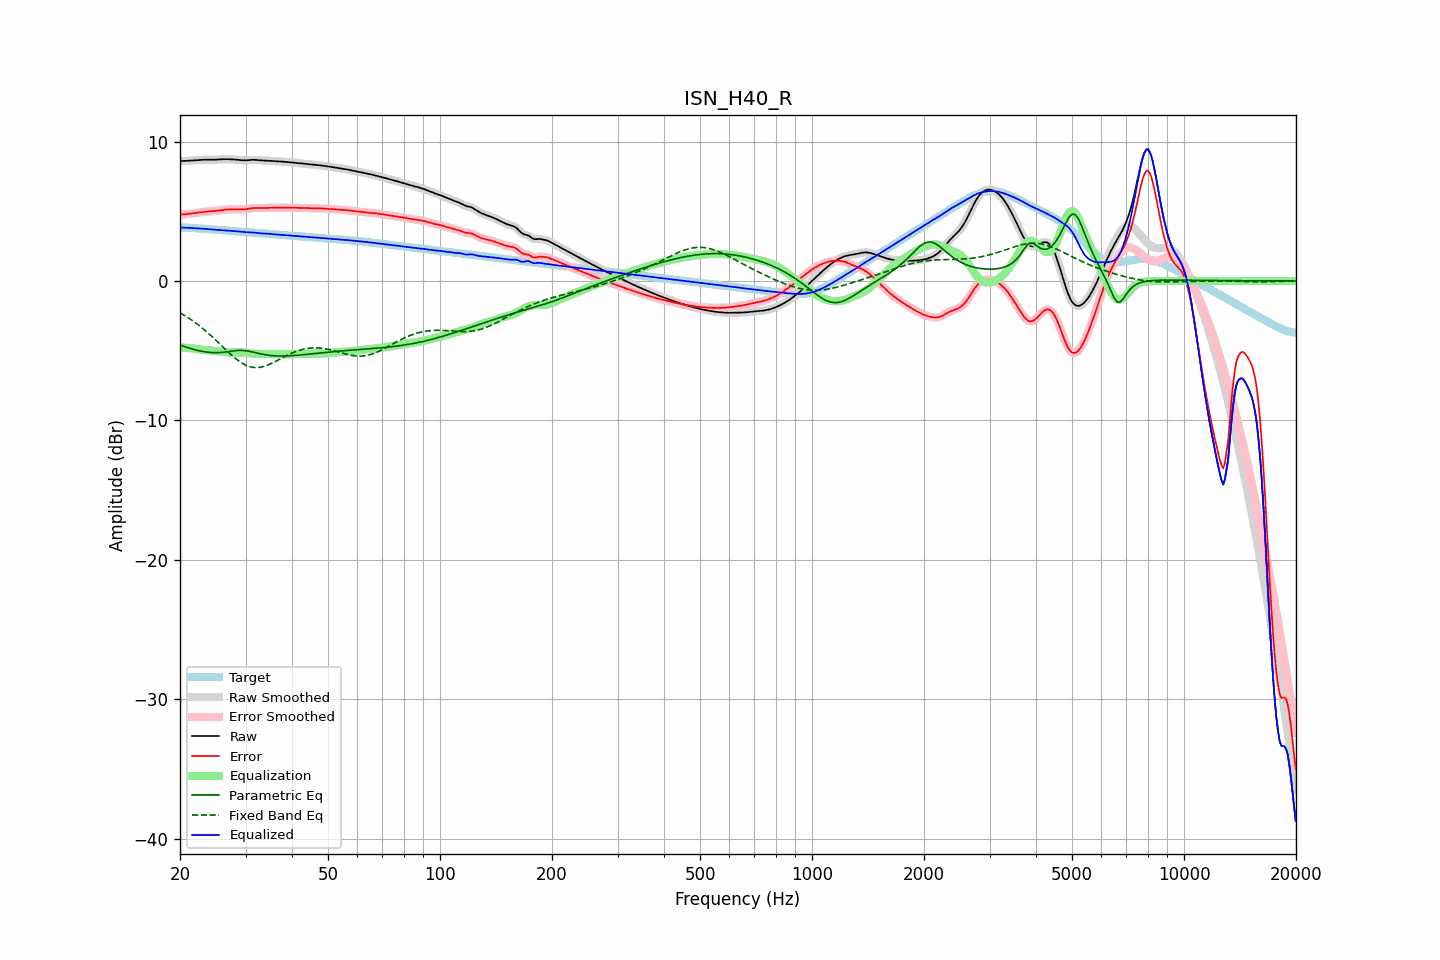

The table this chart was drawn from, first rows:
frequency, raw, error, smoothed, error_smoothed, equalization, parametric_eq, fixed_band_eq, equalized_raw, equalized_smoothed, target
20.00, 8.60, 4.76, 8.60, 4.76, -4.76, -4.59, -2.28, 3.84, 3.84, 3.84
20.20, 8.60, 4.77, 8.60, 4.77, -4.77, -4.63, -2.35, 3.83, 3.83, 3.83
20.40, 8.60, 4.77, 8.60, 4.77, -4.77, -4.67, -2.42, 3.83, 3.83, 3.83
20.61, 8.61, 4.78, 8.61, 4.78, -4.78, -4.71, -2.49, 3.82, 3.82, 3.82
20.81, 8.61, 4.79, 8.61, 4.79, -4.79, -4.75, -2.56, 3.82, 3.82, 3.82
21.02, 8.62, 4.81, 8.62, 4.80, -4.81, -4.79, -2.63, 3.81, 3.81, 3.81
21.23, 8.62, 4.82, 8.62, 4.82, -4.82, -4.82, -2.71, 3.81, 3.81, 3.81
21.44, 8.63, 4.83, 8.63, 4.83, -4.83, -4.86, -2.79, 3.80, 3.80, 3.80
21.66, 8.64, 4.84, 8.64, 4.84, -4.85, -4.89, -2.87, 3.79, 3.79, 3.79
21.87, 8.65, 4.86, 8.65, 4.86, -4.86, -4.92, -2.95, 3.79, 3.79, 3.79
22.09, 8.65, 4.88, 8.65, 4.88, -4.88, -4.95, -3.03, 3.78, 3.78, 3.78
22.31, 8.66, 4.89, 8.66, 4.89, -4.89, -4.98, -3.12, 3.77, 3.77, 3.77
22.54, 8.67, 4.91, 8.67, 4.91, -4.91, -5.01, -3.21, 3.76, 3.76, 3.76
22.76, 8.68, 4.93, 8.68, 4.93, -4.92, -5.03, -3.30, 3.76, 3.76, 3.76
22.99, 8.69, 4.94, 8.69, 4.94, -4.94, -5.05, -3.39, 3.75, 3.75, 3.75
23.22, 8.69, 4.96, 8.69, 4.96, -4.95, -5.07, -3.49, 3.74, 3.74, 3.74
23.45, 8.70, 4.97, 8.70, 4.97, -4.96, -5.09, -3.59, 3.73, 3.73, 3.73
23.69, 8.70, 4.98, 8.70, 4.98, -4.97, -5.11, -3.69, 3.72, 3.72, 3.72
23.92, 8.69, 4.98, 8.69, 4.98, -4.98, -5.12, -3.79, 3.71, 3.71, 3.71
24.16, 8.69, 4.99, 8.69, 4.99, -4.99, -5.13, -3.89, 3.70, 3.70, 3.70
24.40, 8.69, 5.00, 8.69, 5.00, -5.00, -5.14, -4.00, 3.69, 3.69, 3.69
24.65, 8.69, 5.01, 8.69, 5.01, -5.01, -5.14, -4.11, 3.68, 3.68, 3.69
24.89, 8.70, 5.02, 8.70, 5.02, -5.02, -5.14, -4.21, 3.67, 3.67, 3.68
25.14, 8.70, 5.04, 8.70, 5.04, -5.04, -5.14, -4.32, 3.66, 3.66, 3.67
25.39, 8.71, 5.05, 8.71, 5.05, -5.05, -5.14, -4.43, 3.66, 3.66, 3.66
25.65, 8.72, 5.07, 8.72, 5.07, -5.07, -5.13, -4.55, 3.65, 3.65, 3.65
25.91, 8.73, 5.08, 8.73, 5.08, -5.08, -5.13, -4.66, 3.64, 3.64, 3.64
26.16, 8.73, 5.10, 8.73, 5.10, -5.10, -5.11, -4.77, 3.63, 3.63, 3.63
26.43, 8.73, 5.11, 8.73, 5.11, -5.11, -5.10, -4.88, 3.62, 3.62, 3.62
26.69, 8.73, 5.12, 8.73, 5.12, -5.12, -5.09, -4.99, 3.61, 3.61, 3.61
26.96, 8.73, 5.13, 8.73, 5.13, -5.13, -5.07, -5.10, 3.60, 3.60, 3.60
27.23, 8.73, 5.13, 8.73, 5.13, -5.13, -5.05, -5.20, 3.60, 3.60, 3.60
27.50, 8.72, 5.14, 8.72, 5.14, -5.14, -5.04, -5.31, 3.59, 3.59, 3.59
27.77, 8.72, 5.14, 8.72, 5.14, -5.14, -5.02, -5.41, 3.58, 3.58, 3.58
28.05, 8.71, 5.14, 8.71, 5.14, -5.14, -5.01, -5.51, 3.57, 3.57, 3.57
28.33, 8.70, 5.14, 8.70, 5.14, -5.13, -5.00, -5.60, 3.56, 3.56, 3.56
28.62, 8.68, 5.13, 8.68, 5.13, -5.13, -4.99, -5.69, 3.55, 3.55, 3.55
28.90, 8.67, 5.13, 8.67, 5.13, -5.13, -4.98, -5.77, 3.54, 3.54, 3.54
29.19, 8.66, 5.13, 8.66, 5.13, -5.13, -4.98, -5.85, 3.53, 3.53, 3.53
29.48, 8.65, 5.13, 8.65, 5.13, -5.14, -4.99, -5.92, 3.51, 3.52, 3.52
29.78, 8.65, 5.14, 8.65, 5.14, -5.14, -4.99, -5.99, 3.51, 3.50, 3.51
30.08, 8.65, 5.15, 8.65, 5.15, -5.16, -5.01, -6.04, 3.50, 3.50, 3.50
30.38, 8.66, 5.17, 8.66, 5.17, -5.17, -5.02, -6.09, 3.49, 3.49, 3.50
30.68, 8.67, 5.19, 8.67, 5.19, -5.18, -5.04, -6.13, 3.49, 3.49, 3.49
30.99, 8.68, 5.20, 8.68, 5.20, -5.20, -5.07, -6.17, 3.49, 3.48, 3.48
31.30, 8.69, 5.22, 8.69, 5.22, -5.21, -5.09, -6.19, 3.48, 3.48, 3.47
31.61, 8.69, 5.23, 8.69, 5.23, -5.22, -5.12, -6.21, 3.47, 3.47, 3.46
31.93, 8.68, 5.23, 8.68, 5.23, -5.22, -5.14, -6.21, 3.46, 3.46, 3.45
32.24, 8.67, 5.23, 8.67, 5.23, -5.23, -5.17, -6.21, 3.44, 3.44, 3.44
32.57, 8.66, 5.23, 8.66, 5.23, -5.23, -5.20, -6.20, 3.43, 3.43, 3.43
32.89, 8.65, 5.22, 8.65, 5.22, -5.23, -5.22, -6.19, 3.41, 3.42, 3.42
33.22, 8.64, 5.23, 8.64, 5.23, -5.23, -5.25, -6.16, 3.41, 3.41, 3.41
33.55, 8.64, 5.23, 8.64, 5.23, -5.23, -5.27, -6.14, 3.40, 3.40, 3.41
33.89, 8.63, 5.24, 8.63, 5.24, -5.24, -5.29, -6.10, 3.40, 3.40, 3.40
34.23, 8.63, 5.24, 8.63, 5.24, -5.24, -5.31, -6.06, 3.39, 3.39, 3.39
34.57, 8.62, 5.25, 8.62, 5.24, -5.24, -5.33, -6.01, 3.38, 3.38, 3.38
34.92, 8.61, 5.25, 8.61, 5.25, -5.24, -5.34, -5.96, 3.37, 3.37, 3.37
35.27, 8.60, 5.24, 8.60, 5.24, -5.25, -5.35, -5.91, 3.36, 3.36, 3.36
35.62, 8.60, 5.24, 8.60, 5.24, -5.25, -5.36, -5.85, 3.35, 3.35, 3.35
35.97, 8.59, 5.25, 8.59, 5.25, -5.25, -5.37, -5.79, 3.34, 3.34, 3.34
... 635 more rows
